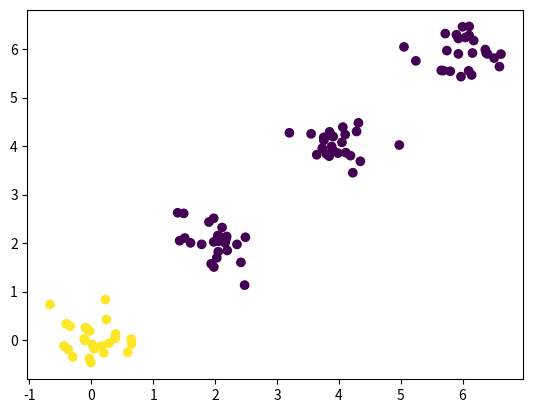

Python code for this plot:
import numpy as np
import matplotlib.pyplot as plt


def generate_linear_random(number, slope, bias):
    noise_scale = 0.1
    x_np = np.random.rand(number, 1)
    noise = np.random.normal(scale=noise_scale, size=(number, 1))
    y_np = x_np * slope + bias + noise
    return x_np, y_np


def generate_classes_random(number, number_classes):
    class_size = number // number_classes
    feature_shape = (class_size,)
    label_shape = (class_size, 1)
    x = []
    y = []
    for i in range(number_classes):
        mean = i * 2
        x_class = np.random.multivariate_normal(mean=np.array((mean, mean)), cov=.1 * np.eye(2), size=feature_shape)
        y_class = np.full(label_shape, i)
        x.append(x_class)
        y.append(y_class)

    x_np = np.vstack(x)
    y_np = np.vstack(y)

    return x_np, y_np

def one_hot(labels, number_of_classes):
    result = np.zeros((labels.shape[0], number_of_classes))
    for i, l in enumerate(labels):
        result[i, l] = 1
    return result


def generate_classes_random_multifeature(number, number_classes, number_features):
    class_size = number // number_classes
    feature_shape = (class_size, )
    label_shape = (class_size, 1)
    cov = .1 * np.eye(number_features)

    x = []
    y = []
    for i in range(number_classes):
        mean_array = np.full((number_features,), i * 2)
        x_class = np.random.multivariate_normal(mean=mean_array, cov=cov, size=feature_shape)
        y_class = np.full(label_shape, i)
        x.append(x_class)
        y.append(y_class)

    x_np = np.vstack(x)
    y_np = np.vstack(y)

    return x_np, one_hot(y_np, number_classes)


if __name__ == '__main__':
    # x, y = generate_linear_random(100, 5, 2)
    # plt.ion()
    # plt.scatter(x, y)
    # plt.show()

    plt.ion()
    x, y = generate_classes_random_multifeature(100, 4, 3)
    plt.scatter(x[:, 1], x[:, 2], c=y[:, 0])
    plt.show()
